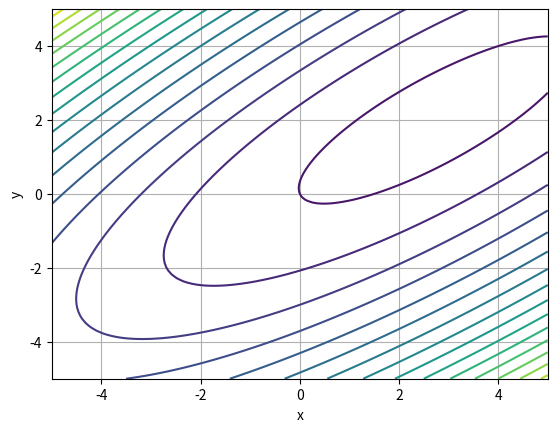
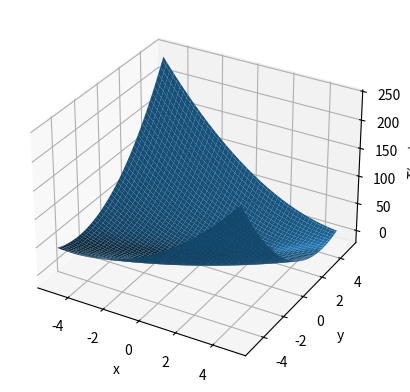

Write the Python code that produced these figures, in order.
import matplotlib.pyplot as plt
from scipy import optimize as opt
import numpy as np

def f(x,y):
    return 2*x**2 + 3*y**2 - 4*x*y - y -3*x

x = np.linspace(-5, 5, 100)
y = np.linspace(-5, 5, 100)

X, Y = np.meshgrid(x, y)
Z = f(X, Y)

plt.figure()
plt.contour(X, Y, Z, levels=20)
plt.xlabel('x')
plt.ylabel('y')
plt.grid()
plt.show()

def fmin(v):
    x = v[0]
    y = v[1]
    return 2*x**2 + 3*y**2 - 4*x*y - y - 3*x

x0 = [0, 0]

resultado = opt.minimize(fmin, x0, method='Nelder-Mead')

xmin = resultado.x[0]
ymin = resultado.x[1]
zmin = resultado.fun

fig = plt.figure()
ax = fig.add_subplot(111, projection='3d')

ax.scatter(xmin, ymin, zmin, color='red', s=60)

ax.plot_surface(X, Y, Z)

ax.set_xlabel('x')
ax.set_ylabel('y')
ax.set_zlabel('T(x,y)')



print(resultado.x)
print(resultado.fun)

plt.show()
